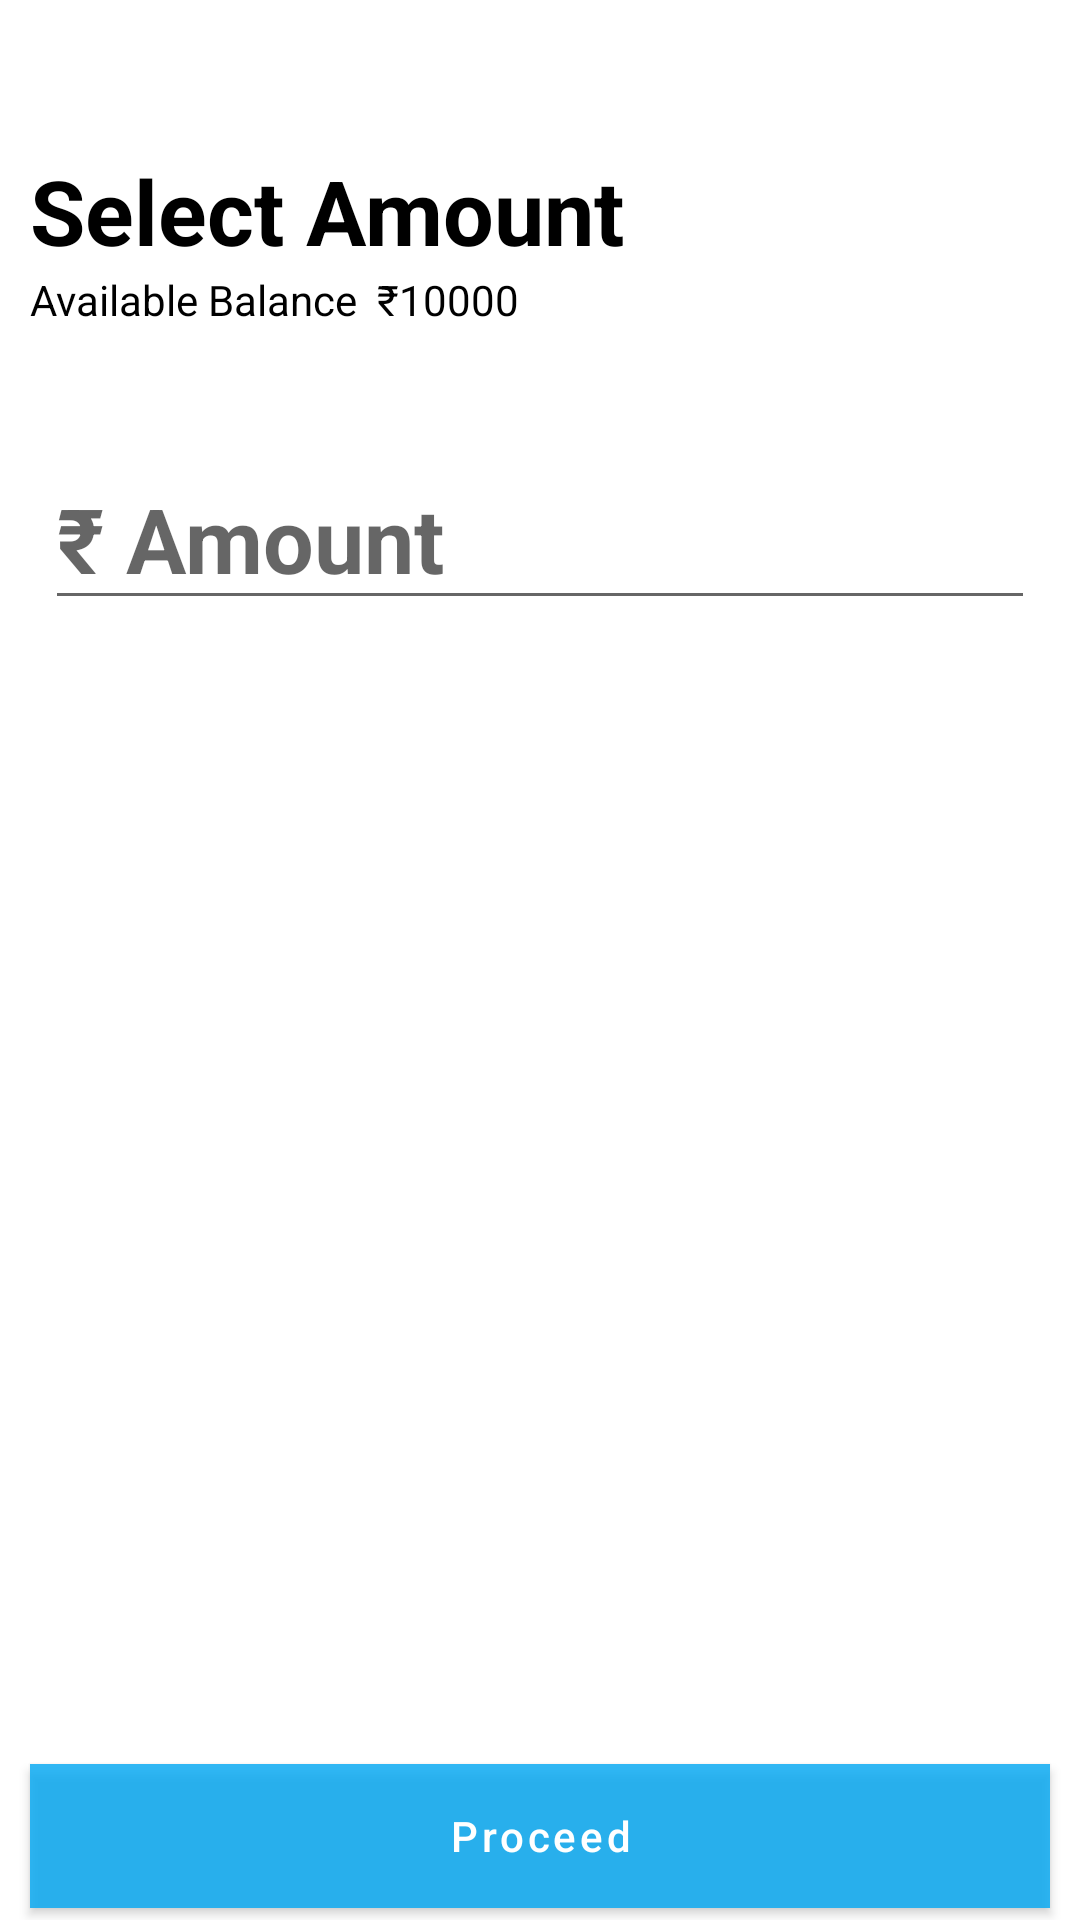

Android layout source for this screen:
<!-- AndroidManifest.xml: application theme AppTheme -->
<!-- res/layout/activity_select_amount.xml -->
<?xml version="1.0" encoding="utf-8"?>
<RelativeLayout xmlns:android="http://schemas.android.com/apk/res/android"
    xmlns:app="http://schemas.android.com/apk/res-auto"
    xmlns:tools="http://schemas.android.com/tools"
    android:layout_width="match_parent"
    android:layout_height="match_parent"
    tools:context=".SelectAmount">
    <LinearLayout
        android:layout_width="match_parent"
        android:layout_height="wrap_content"
        android:orientation="vertical">
        <TextView
            android:layout_marginTop="50dp"
            android:layout_marginStart="10dp"
            android:layout_width="wrap_content"
            android:layout_height="wrap_content"
            android:text="Select Amount"
            android:textSize="30sp"
            android:textStyle="bold"
            android:textColor="#000000"/>
        <LinearLayout
            android:layout_width="wrap_content"
            android:layout_height="wrap_content"
            android:layout_marginStart="10dp"
            android:orientation="horizontal">
            <TextView
                android:layout_width="wrap_content"
                android:layout_height="wrap_content"
                android:text="Available Balance  ₹"
                android:textColor="#000000"/>
            <TextView
                android:layout_width="wrap_content"
                android:layout_height="wrap_content"
                android:text="10000"
                android:textColor="#000000"/>
        </LinearLayout>
        <EditText
            android:tag="₹ "
            android:id="@+id/select_amount"
            android:layout_width="match_parent"
            android:layout_height="wrap_content"
            android:hint="₹ Amount"
            android:layout_marginEnd="15dp"
            android:layout_marginStart="15dp"
            android:layout_marginTop="40dp"
            android:textStyle="bold"
            android:textSize="30sp"
            android:inputType="number"/>

    </LinearLayout>
    <com.google.android.material.button.MaterialButton
        android:id="@+id/proceed"
        android:layout_width="match_parent"
        android:layout_height="wrap_content"
        android:gravity="center"
        android:text="Proceed"
        android:textAllCaps="false"
        android:layout_marginStart="10dp"
        android:layout_marginEnd="10dp"
        android:background="#E603A9F4"
        android:layout_marginBottom="4dp"
        android:layout_alignParentBottom="true"
        tools:ignore="OnClick" />

</RelativeLayout>
<!-- resources referenced by this layout -->
<resources>
  <style name="AppTheme" parent="Theme.MaterialComponents.DayNight">
          
          <item name="colorPrimary">#E603A9F4</item>
          <item name="colorPrimaryDark">@color/cornflower_blue</item>
          <item name="colorAccent">@color/colorAccent</item>
      </style>
  <color name="cornflower_blue">#6495ED</color>
  <color name="colorAccent">#03DAC5</color>
</resources>
